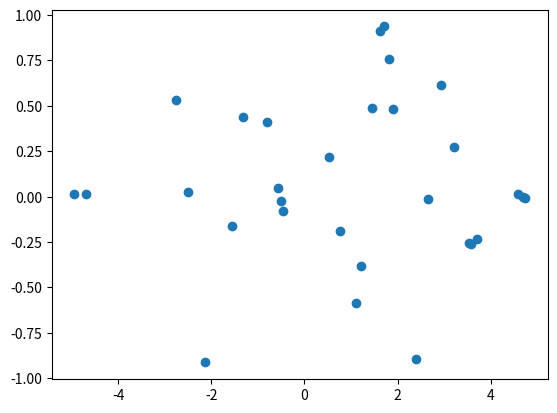

Here is the Python script that generated this plot:
import numpy as np
import matplotlib.pyplot as plt

def f(x):
    return np.exp(-1/2*np.square(x-2))*np.sin(((3*np.pi)/2)*x)-np.exp(-1/2*np.square(x+2))*np.cos(np.pi*x)


def scatterPlot(x,y):
    plt.scatter(x, y)
    plt.show()

def generateTraining(N):
    x = np.random.uniform(low=-5, high=5, size=(N,))
    y = f(x)
    return x,y

if __name__ == '__main__':
    x,y = generateTraining(30)
    scatterPlot(x,y)

